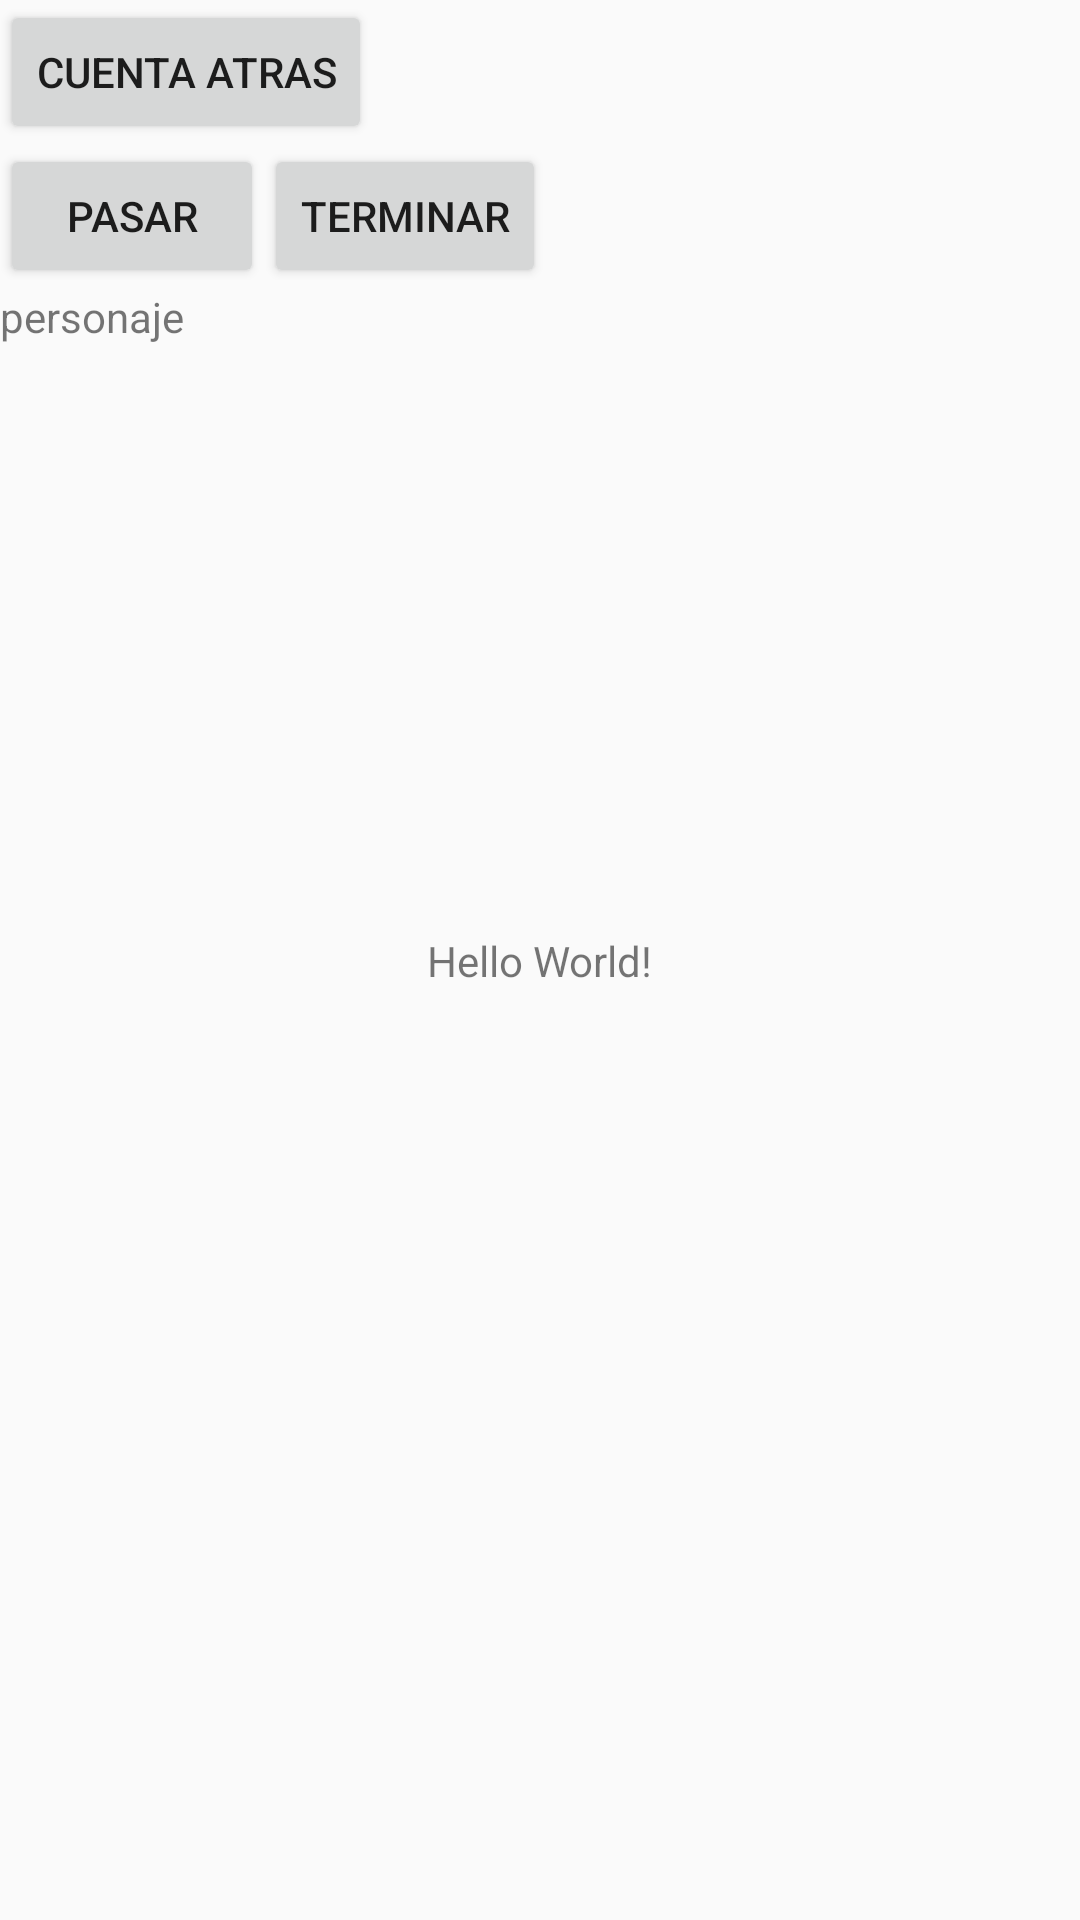

The Android layout XML behind this screen, and the referenced resources:
<!-- AndroidManifest.xml: application theme AppTheme -->
<!-- res/layout/activity_main.xml -->
<?xml version="1.0" encoding="utf-8"?>
<android.support.constraint.ConstraintLayout xmlns:android="http://schemas.android.com/apk/res/android"
    xmlns:app="http://schemas.android.com/apk/res-auto"
    xmlns:tools="http://schemas.android.com/tools"
    android:layout_width="match_parent"
    android:layout_height="match_parent"
    tools:context="com.example.david.hiddentity.MainActivity">

    <LinearLayout
        android:layout_width="wrap_content"
        android:layout_height="wrap_content"
        android:orientation="vertical">


    <Button
        android:id="@+id/btn1"
        android:layout_width="wrap_content"
        android:layout_height="wrap_content"
        android:text="cuenta atras"/>

    <LinearLayout
        android:layout_width="wrap_content"
        android:layout_height="wrap_content"
        android:orientation="horizontal">

        <Button
            android:id="@+id/btnPasar"
            android:layout_width="wrap_content"
            android:layout_height="wrap_content"
            android:text="pasar"/>
        <Button
            android:id="@+id/btnTerminar"
            android:layout_width="wrap_content"
            android:layout_height="wrap_content"
            android:text="terminar"/>

    </LinearLayout>

        <TextView
            android:id="@+id/personaje"
            android:layout_width="wrap_content"
            android:layout_height="wrap_content"
            android:text="personaje"/>
    </LinearLayout>

    <TextView
        android:id="@+id/texto"
        android:layout_width="wrap_content"
        android:layout_height="wrap_content"
        android:text="Hello World!"
        app:layout_constraintBottom_toBottomOf="parent"
        app:layout_constraintLeft_toLeftOf="parent"
        app:layout_constraintRight_toRightOf="parent"
        app:layout_constraintTop_toTopOf="parent" />

</android.support.constraint.ConstraintLayout>
<!-- resources referenced by this layout -->
<resources>
  <style name="AppTheme" parent="Theme.AppCompat.Light.DarkActionBar">
          
          <item name="colorPrimary">@color/colorPrimary</item>
          <item name="colorPrimaryDark">@color/colorPrimaryDark</item>
          <item name="colorAccent">@color/colorAccent</item>
      </style>
  <color name="colorPrimary">#3F51B5</color>
  <color name="colorPrimaryDark">#303F9F</color>
  <color name="colorAccent">#FF4081</color>
</resources>
